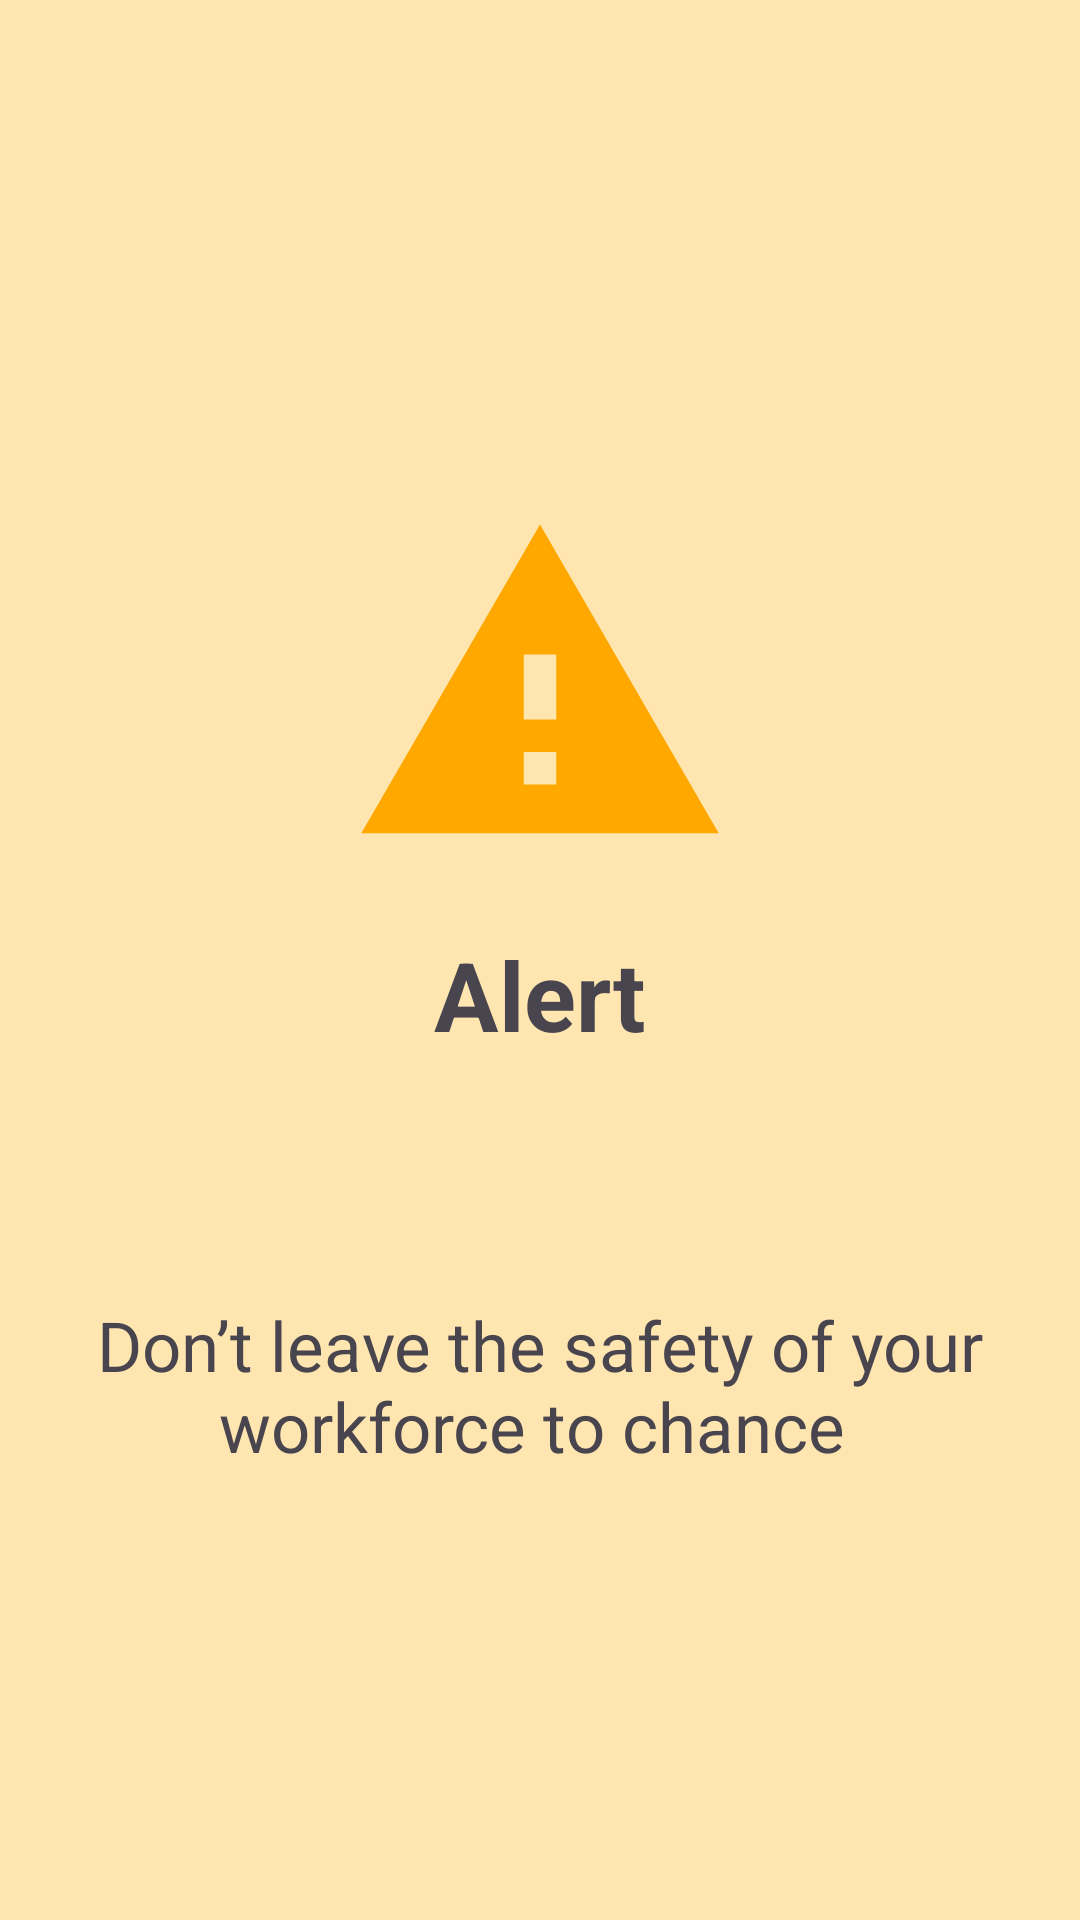

Android layout source for this screen:
<!-- AndroidManifest.xml: application theme Theme.Warrning_Alert -->
<!-- res/layout/alert_zone.xml -->
<?xml version="1.0" encoding="utf-8"?>
<androidx.constraintlayout.widget.ConstraintLayout xmlns:android="http://schemas.android.com/apk/res/android"
    xmlns:app="http://schemas.android.com/apk/res-auto"
    android:layout_width="match_parent"
    android:background="#51FFC107"
    android:id="@+id/alert"
    android:padding="20dp"
    android:layout_height="match_parent">

    <ImageView
        android:id="@+id/imageView2"
        android:layout_width="130dp"
        android:layout_height="130dp"
        android:layout_marginTop="144dp"
        android:src="@drawable/alert"
        app:layout_constraintEnd_toEndOf="parent"
        app:layout_constraintStart_toStartOf="parent"
        app:layout_constraintTop_toTopOf="parent" />

    <TextView
        android:id="@+id/alerttv"
        android:layout_width="wrap_content"
        android:layout_height="wrap_content"
        android:layout_marginTop="16dp"
        android:text="Alert"
        android:textSize="32sp"
        android:textStyle="bold"
        app:layout_constraintEnd_toEndOf="@+id/imageView2"
        app:layout_constraintStart_toStartOf="@+id/imageView2"
        app:layout_constraintTop_toBottomOf="@+id/imageView2" />

    <TextView
        android:id="@+id/alerttv2"
        android:layout_width="match_parent"
        android:layout_height="wrap_content"
        android:layout_marginTop="80dp"
        android:gravity="center"
        android:text="Don’t leave the safety of your workforce to chance "
        android:textSize="23sp"
        app:layout_constraintEnd_toEndOf="@+id/alerttv"
        app:layout_constraintStart_toStartOf="@+id/alerttv"
        app:layout_constraintTop_toBottomOf="@+id/alerttv" />


</androidx.constraintlayout.widget.ConstraintLayout>
<!-- resources referenced by this layout -->
<resources>
  <!-- drawable alert (drawable) -->
  <vector xmlns:android="http://schemas.android.com/apk/res/android" android:height="24dp" android:tint="#FFA800" android:viewportHeight="24" android:viewportWidth="24" android:width="24dp">
        
      <path android:fillColor="@android:color/white" android:pathData="M1,21h22L12,2 1,21zM13,18h-2v-2h2v2zM13,14h-2v-4h2v4z"/>
      
  </vector>
  <style name="Theme.Warrning_Alert" parent="Base.Theme.Warrning_Alert" />
  <style name="Base.Theme.Warrning_Alert" parent="Theme.Material3.DayNight.NoActionBar">
          
          
      </style>
</resources>
